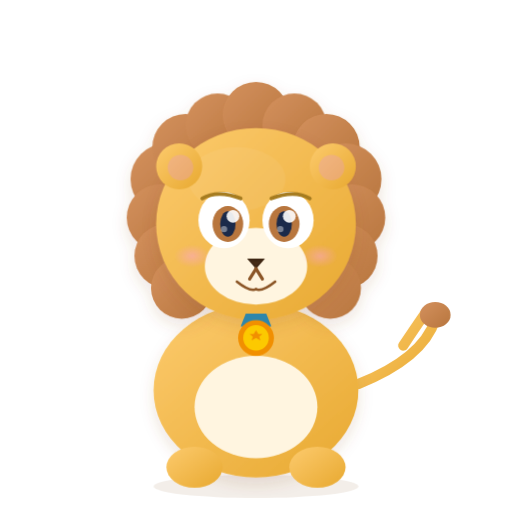
t = 0.00 s
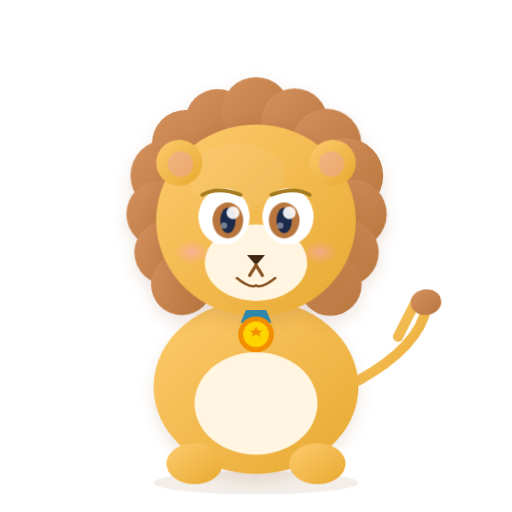
t = 2.76 s
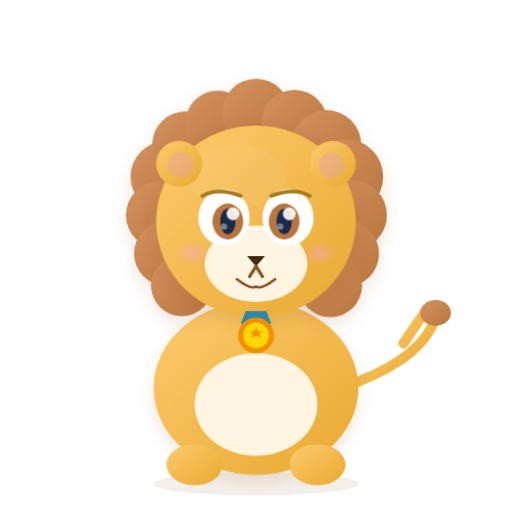
t = 3.01 s
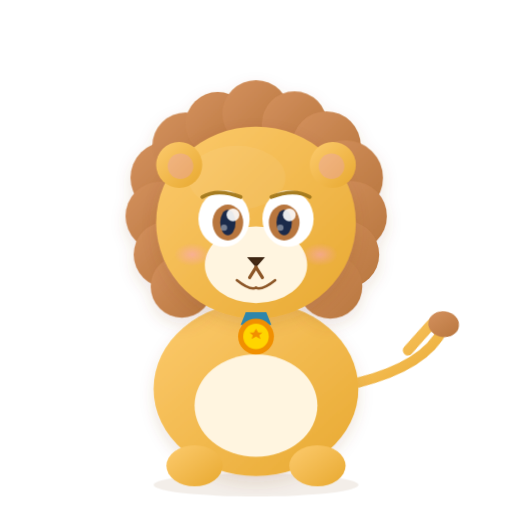
t = 3.26 s
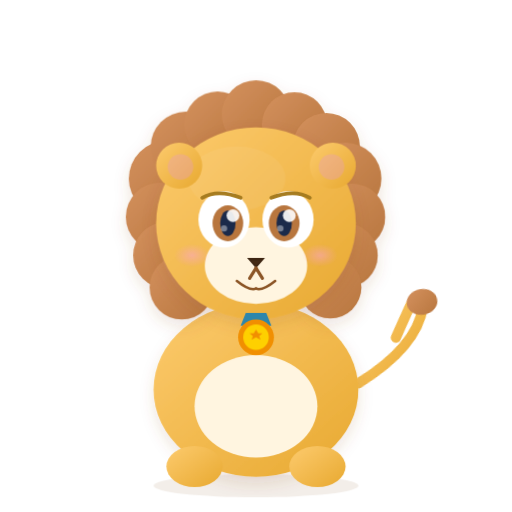
t = 4.51 s
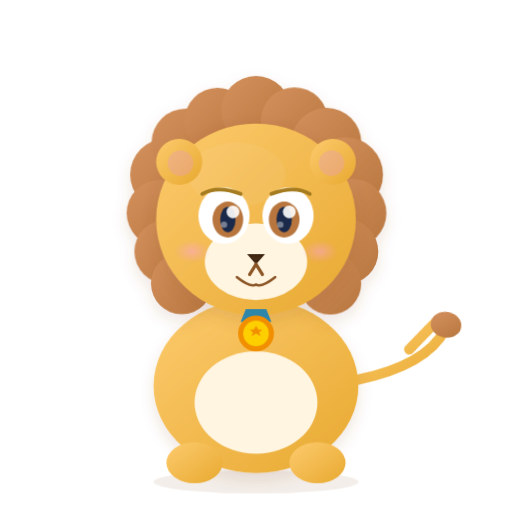
t = 5.51 s

The animated SVG that drew these frames (rendered in a browser with its animation timeline set to each time). Animation: 5 CSS @keyframes rules; one cycle of 6.76 s, repeats indefinitely.

<svg xmlns="http://www.w3.org/2000/svg" viewBox="0 0 400 400" width="400" height="400">
  <!-- Chal: Lion — Brave, leader, protector of the family -->
  <defs>
    <linearGradient id="lionBody" x1="0%" y1="0%" x2="100%" y2="100%">
      <stop offset="0%" stop-color="#FDCB6E"/>
      <stop offset="100%" stop-color="#E8A930"/>
    </linearGradient>
    <linearGradient id="lionMane" x1="0%" y1="0%" x2="100%" y2="100%">
      <stop offset="0%" stop-color="#D4915E"/>
      <stop offset="100%" stop-color="#B8763E"/>
    </linearGradient>
    <radialGradient id="lionCheek" cx="50%" cy="50%" r="50%">
      <stop offset="0%" stop-color="#FF9FF3" stop-opacity="0.4"/>
      <stop offset="100%" stop-color="#FF9FF3" stop-opacity="0"/>
    </radialGradient>
    <filter id="lionShadow">
      <feDropShadow dx="0" dy="5" stdDeviation="6" flood-color="#8B5526" flood-opacity="0.15"/>
    </filter>
  </defs>

  <style>
    /* Mane flutter — staggered scale pulse on each mane puff */
    @keyframes lion-mane-flutter {
      0%, 100% { transform: scale(1); }
      50% { transform: scale(1.05); }
    }
    .lion-mane-puff {
      transform-box: fill-box;
      transform-origin: center;
      animation: lion-mane-flutter 3s ease-in-out infinite;
    }
    .lion-mane-puff:nth-child(1)  { animation-delay: 0s; }
    .lion-mane-puff:nth-child(2)  { animation-delay: 0.23s; }
    .lion-mane-puff:nth-child(3)  { animation-delay: 0.46s; }
    .lion-mane-puff:nth-child(4)  { animation-delay: 0.69s; }
    .lion-mane-puff:nth-child(5)  { animation-delay: 0.92s; }
    .lion-mane-puff:nth-child(6)  { animation-delay: 1.15s; }
    .lion-mane-puff:nth-child(7)  { animation-delay: 1.38s; }
    .lion-mane-puff:nth-child(8)  { animation-delay: 1.61s; }
    .lion-mane-puff:nth-child(9)  { animation-delay: 1.84s; }
    .lion-mane-puff:nth-child(10) { animation-delay: 2.07s; }
    .lion-mane-puff:nth-child(11) { animation-delay: 2.30s; }
    .lion-mane-puff:nth-child(12) { animation-delay: 2.53s; }
    .lion-mane-puff:nth-child(13) { animation-delay: 2.76s; }

    /* Tail swish */
    @keyframes lion-tail-swish {
      0%, 100% { transform: rotate(0deg); }
      25% { transform: rotate(-10deg); }
      75% { transform: rotate(10deg); }
    }
    .lion-tail {
      animation: lion-tail-swish 2s ease-in-out infinite;
      transform-origin: 280px 300px;
    }

    /* Proud stance — whole character lifts slightly */
    @keyframes lion-proud {
      0%, 100% { transform: translateY(0); }
      50% { transform: translateY(-4px); }
    }
    .lion-proud {
      animation: lion-proud 4s ease-in-out infinite;
    }

    /* Medal shine — gold circle opacity pulse */
    @keyframes lion-medal-shine {
      0%, 100% { opacity: 0.8; }
      50% { opacity: 1; }
    }
    .lion-medal-gold {
      animation: lion-medal-shine 2s ease-in-out infinite;
    }

    /* Blink — confident blink every 4s */
    @keyframes lion-blink {
      0%, 92%, 100% { transform: scaleY(1); }
      96% { transform: scaleY(0); }
    }
    .lion-eye-left {
      animation: lion-blink 4s ease-in-out infinite;
      transform-box: fill-box;
      transform-origin: center;
    }
    .lion-eye-right {
      animation: lion-blink 4s ease-in-out infinite;
      transform-box: fill-box;
      transform-origin: center;
    }
  </style>

  <g class="lion-proud">
    <ellipse cx="200" cy="380" rx="80" ry="9" fill="#8B5526" opacity="0.1"/>
    <!-- Tail -->
    <g class="lion-tail">
      <path d="M280 300 Q330 280 340 250 Q342 235 332 245 Q325 255 315 270" fill="none" stroke="url(#lionBody)" stroke-width="8" stroke-linecap="round"/>
      <ellipse cx="340" cy="246" rx="12" ry="10" fill="url(#lionMane)"/>
    </g>
    <!-- Body -->
    <ellipse cx="200" cy="305" rx="80" ry="68" fill="url(#lionBody)" filter="url(#lionShadow)"/>
    <ellipse cx="200" cy="318" rx="48" ry="40" fill="#FFF5E0"/>
    <!-- Paws -->
    <ellipse cx="152" cy="365" rx="22" ry="16" fill="url(#lionBody)"/>
    <ellipse cx="248" cy="365" rx="22" ry="16" fill="url(#lionBody)"/>
    <!-- Mane -->
    <g filter="url(#lionShadow)">
      <circle class="lion-mane-puff" cx="130" cy="140" r="28" fill="url(#lionMane)"/>
      <circle class="lion-mane-puff" cx="145" cy="115" r="26" fill="url(#lionMane)"/>
      <circle class="lion-mane-puff" cx="170" cy="98" r="25" fill="url(#lionMane)"/>
      <circle class="lion-mane-puff" cx="200" cy="90" r="26" fill="url(#lionMane)"/>
      <circle class="lion-mane-puff" cx="230" cy="98" r="25" fill="url(#lionMane)"/>
      <circle class="lion-mane-puff" cx="255" cy="115" r="26" fill="url(#lionMane)"/>
      <circle class="lion-mane-puff" cx="270" cy="140" r="28" fill="url(#lionMane)"/>
      <circle class="lion-mane-puff" cx="275" cy="170" r="26" fill="url(#lionMane)"/>
      <circle class="lion-mane-puff" cx="270" cy="200" r="25" fill="url(#lionMane)"/>
      <circle class="lion-mane-puff" cx="258" cy="225" r="24" fill="url(#lionMane)"/>
      <circle class="lion-mane-puff" cx="125" cy="170" r="26" fill="url(#lionMane)"/>
      <circle class="lion-mane-puff" cx="130" cy="200" r="25" fill="url(#lionMane)"/>
      <circle class="lion-mane-puff" cx="142" cy="225" r="24" fill="url(#lionMane)"/>
    </g>
    <!-- Head -->
    <ellipse cx="200" cy="175" rx="78" ry="75" fill="url(#lionBody)" filter="url(#lionShadow)"/>
    <ellipse cx="185" cy="140" rx="38" ry="25" fill="white" opacity="0.06"/>
    <!-- Face -->
    <ellipse cx="200" cy="208" rx="40" ry="30" fill="#FFF5E0"/>
    <!-- Ears -->
    <circle cx="140" cy="130" r="18" fill="url(#lionBody)"/>
    <circle cx="260" cy="130" r="18" fill="url(#lionBody)"/>
    <circle cx="141" cy="131" r="10" fill="#E8A0B5" opacity="0.4"/>
    <circle cx="259" cy="131" r="10" fill="#E8A0B5" opacity="0.4"/>
    <!-- Eyes -->
    <g class="lion-eye-left">
      <ellipse cx="175" cy="172" rx="20" ry="22" fill="white"/>
      <ellipse cx="178" cy="175" rx="12" ry="14" fill="#B8763E"/>
      <ellipse cx="178" cy="175" rx="6" ry="10" fill="#1B2A4A"/>
      <circle cx="182" cy="169" r="5" fill="white" opacity="0.9"/>
      <circle cx="175" cy="179" r="2.5" fill="white" opacity="0.4"/>
    </g>
    <g class="lion-eye-right">
      <ellipse cx="225" cy="172" rx="20" ry="22" fill="white"/>
      <ellipse cx="222" cy="175" rx="12" ry="14" fill="#B8763E"/>
      <ellipse cx="222" cy="175" rx="6" ry="10" fill="#1B2A4A"/>
      <circle cx="226" cy="169" r="5" fill="white" opacity="0.9"/>
      <circle cx="219" cy="179" r="2.5" fill="white" opacity="0.4"/>
    </g>
    <!-- Eyebrows -->
    <path d="M158 155 Q170 148 188 155" fill="none" stroke="#A67C20" stroke-width="3" stroke-linecap="round"/>
    <path d="M212 155 Q230 148 242 155" fill="none" stroke="#A67C20" stroke-width="3" stroke-linecap="round"/>
    <!-- Nose -->
    <path d="M193 202 L200 210 L207 202 Z" fill="#3D2512" stroke="none"/>
    <path d="M196 204 L200 208 L204 204" fill="#5A3A1E" opacity="0.3"/>
    <!-- Mouth -->
    <path d="M200 210 L195 218" fill="none" stroke="#8B5526" stroke-width="2.5" stroke-linecap="round"/>
    <path d="M200 210 L205 218" fill="none" stroke="#8B5526" stroke-width="2.5" stroke-linecap="round"/>
    <path d="M185 220 Q195 228 200 226" fill="none" stroke="#8B5526" stroke-width="2" stroke-linecap="round"/>
    <path d="M215 220 Q205 228 200 226" fill="none" stroke="#8B5526" stroke-width="2" stroke-linecap="round"/>
    <!-- Cheek blush -->
    <ellipse cx="150" cy="200" rx="14" ry="9" fill="url(#lionCheek)"/>
    <ellipse cx="250" cy="200" rx="14" ry="9" fill="url(#lionCheek)"/>
    <!-- Medal -->
    <g transform="translate(200, 260)">
      <path d="M-8,-15 L8,-15 L12,-5 L-12,-5 Z" fill="#2E86AB"/>
      <circle cx="0" cy="4" r="14" fill="#F18F01"/>
      <circle class="lion-medal-gold" cx="0" cy="4" r="10" fill="#FFD700"/>
      <path d="M0,-2 L1.8,1 L5,1 L2.5,3 L3.5,6 L0,4 L-3.5,6 L-2.5,3 L-5,1 L-1.8,1 Z" fill="#F18F01"/>
    </g>
  </g>
</svg>